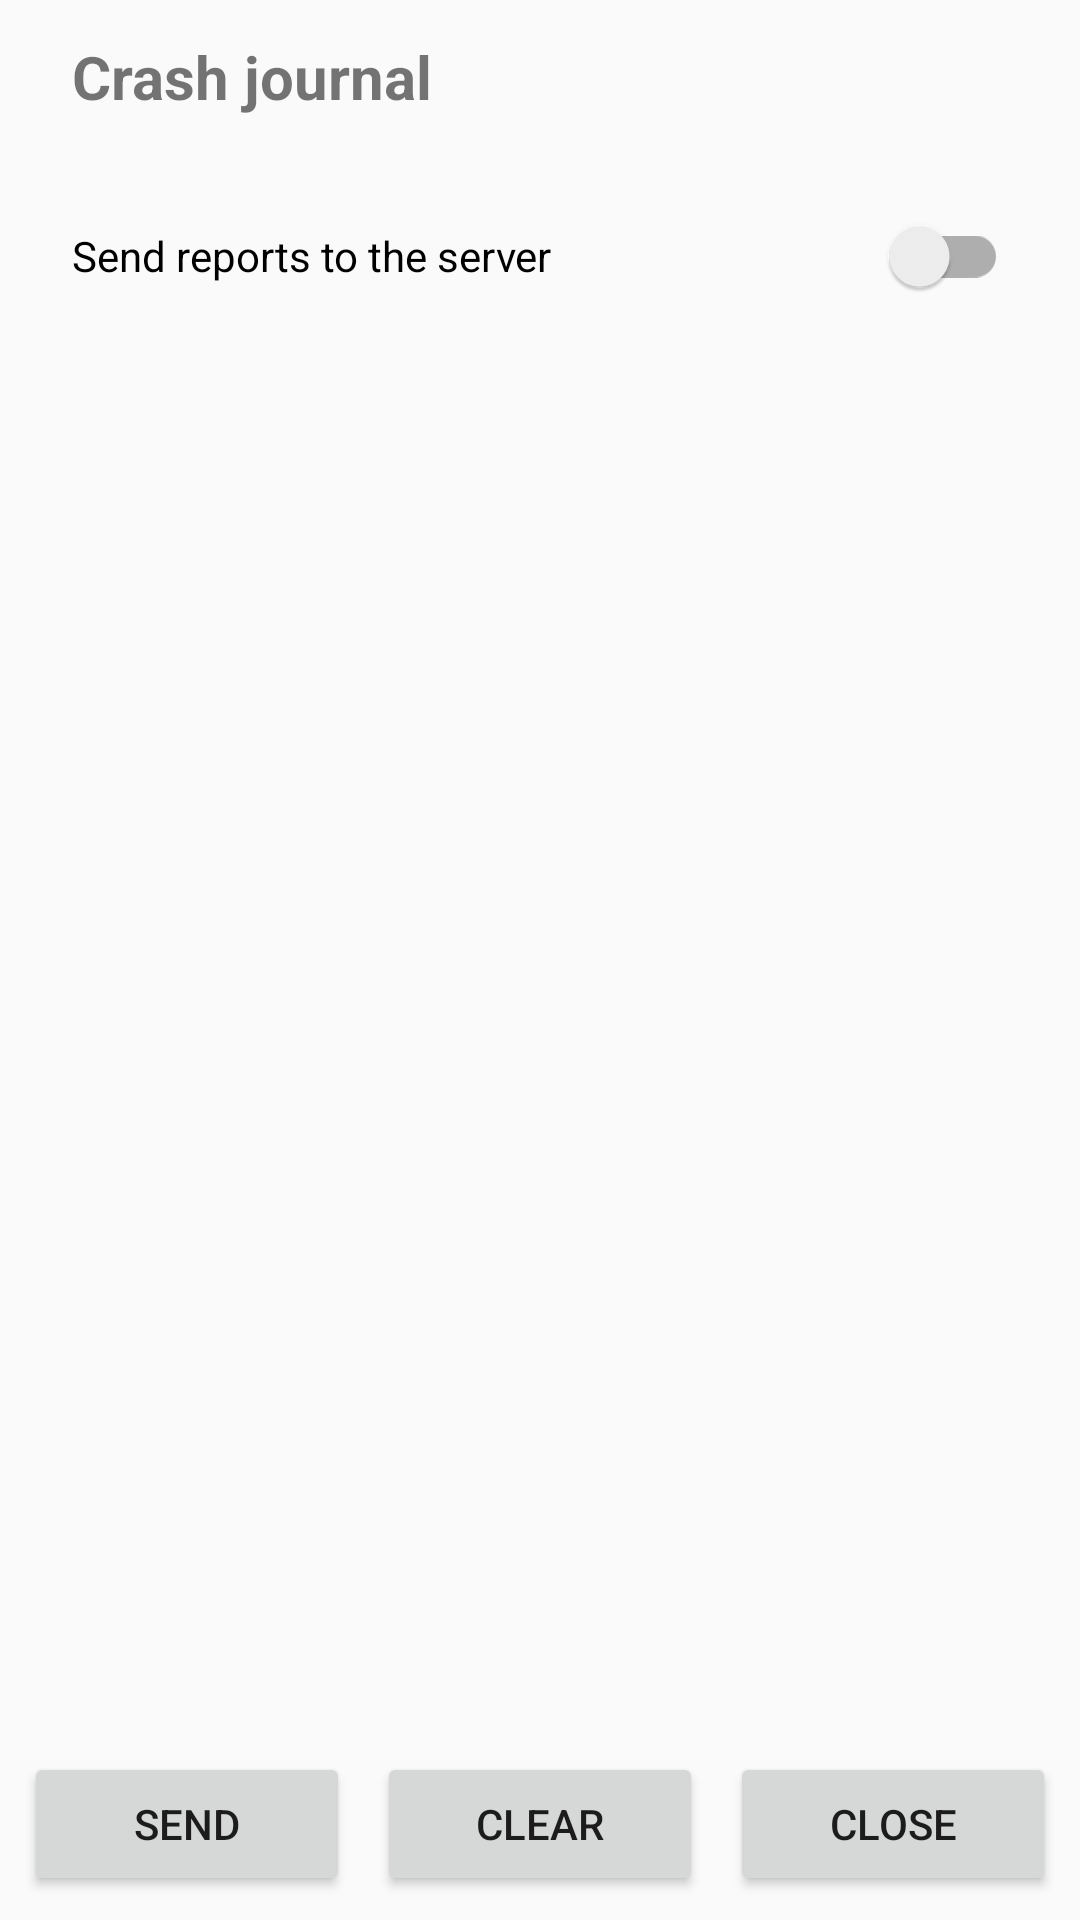

Here is an Android app screen rendered from its layout file. Give the layout XML and the strings, colors and styles it references.
<!-- AndroidManifest.xml: application theme Theme.Gomoku -->
<!-- res/layout/activity_crash_log.xml -->
<?xml version="1.0" encoding="utf-8"?>
<LinearLayout xmlns:android="http://schemas.android.com/apk/res/android"
    android:id="@+id/crashRoot"
    android:layout_width="match_parent"
    android:layout_height="match_parent"
    android:orientation="vertical">

    <TextView
        android:id="@+id/tvCrashTitle"
        android:layout_width="match_parent"
        android:layout_height="wrap_content"
        android:paddingStart="24dp"
        android:paddingEnd="24dp"
        android:paddingTop="12dp"
        android:paddingBottom="4dp"
        android:text="@string/crash_log"
        android:textSize="20sp"
        android:textStyle="bold" />

    <TextView
        android:id="@+id/tvCrashSummary"
        android:layout_width="match_parent"
        android:layout_height="wrap_content"
        android:paddingStart="24dp"
        android:paddingEnd="24dp"
        android:paddingBottom="4dp"
        android:textSize="12sp" />

    <androidx.appcompat.widget.SwitchCompat
        android:id="@+id/swCrashUpload"
        android:layout_width="match_parent"
        android:layout_height="wrap_content"
        android:paddingStart="24dp"
        android:paddingEnd="24dp"
        android:paddingBottom="4dp"
        android:text="@string/crash_log_upload" />

    
    <ScrollView
        android:layout_width="match_parent"
        android:layout_height="0dp"
        android:layout_weight="1"
        android:paddingStart="16dp"
        android:paddingEnd="16dp">

        <TextView
            android:id="@+id/tvCrashText"
            android:layout_width="match_parent"
            android:layout_height="wrap_content"
            android:fontFamily="monospace"
            android:textIsSelectable="true"
            android:textSize="11sp" />
    </ScrollView>

    <LinearLayout
        android:layout_width="match_parent"
        android:layout_height="wrap_content"
        android:orientation="horizontal"
        android:padding="8dp">

        <Button
            android:id="@+id/btnCrashSend"
            android:layout_width="0dp"
            android:layout_height="wrap_content"
            android:layout_marginEnd="6dp"
            android:layout_weight="1"
            android:text="@string/crash_log_send" />

        <Button
            android:id="@+id/btnCrashClear"
            android:layout_width="0dp"
            android:layout_height="wrap_content"
            android:layout_marginStart="3dp"
            android:layout_marginEnd="3dp"
            android:layout_weight="1"
            android:text="@string/clear" />

        <Button
            android:id="@+id/btnCrashClose"
            android:layout_width="0dp"
            android:layout_height="wrap_content"
            android:layout_marginStart="6dp"
            android:layout_weight="1"
            android:text="@string/close" />
    </LinearLayout>

</LinearLayout>
<!-- resources referenced by this layout -->
<resources>
  <string name="clear">Clear</string>
  <string name="close">Close</string>
  <string name="crash_log">Crash journal</string>
  <string name="crash_log_send">Send</string>
  <string name="crash_log_upload">Send reports to the server</string>
  <style name="Theme.Gomoku" parent="Theme.MaterialComponents.DayNight.NoActionBar">
          <item name="colorPrimary">@color/accent_default</item>
          <item name="colorPrimaryVariant">@color/accent_default</item>
          <item name="colorOnPrimary">@android:color/white</item>
          <item name="android:windowBackground">@color/bg_default</item>
          <item name="android:statusBarColor">@color/bg_default</item>
          <item name="android:navigationBarColor">@color/bg_default</item>
          <item name="android:windowLightStatusBar">true</item>
      </style>
  <color name="accent_default">#4A90D9</color>
  <color name="bg_default">#FAFAFA</color>
</resources>
